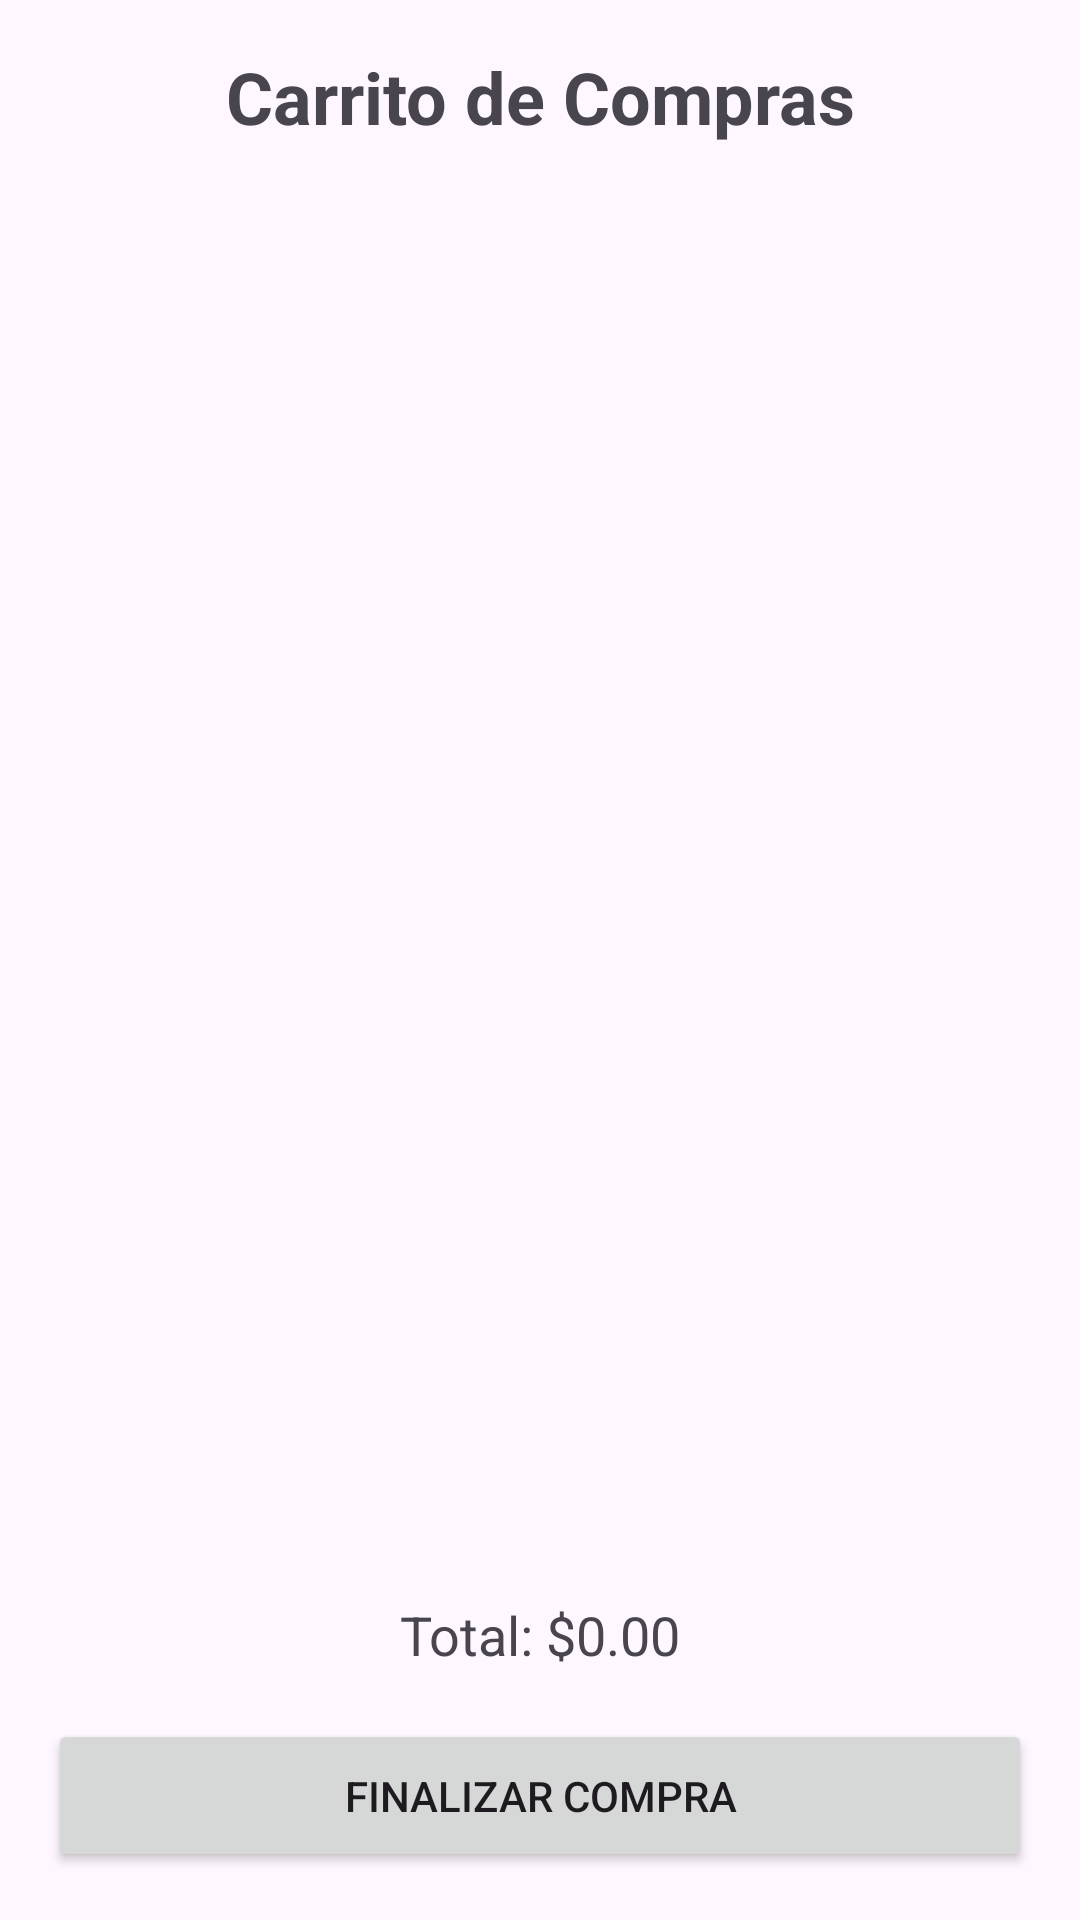

This screen was rendered from an Android layout file. Write that file and the resources it references.
<!-- AndroidManifest.xml: application theme Theme.FarmaciasWp -->
<!-- res/layout/activity_car_store.xml -->
<LinearLayout xmlns:android="http://schemas.android.com/apk/res/android"
    xmlns:app="http://schemas.android.com/apk/res-auto"
    android:orientation="vertical"
    android:layout_width="match_parent"
    android:layout_height="match_parent"
    android:padding="16dp">

    
    <TextView
        android:id="@+id/txtCarritoCompras"
        android:layout_width="match_parent"
        android:layout_height="wrap_content"
        android:text="Carrito de Compras"
        android:textSize="24sp"
        android:textStyle="bold"
        android:gravity="center"
        android:layout_marginBottom="16dp"/>

    
    <androidx.recyclerview.widget.RecyclerView
        android:id="@+id/recyclerCarrito"
        android:layout_width="match_parent"
        android:layout_height="0dp"
        android:layout_marginTop="16dp"
        android:layout_weight="1"
        app:layoutManager="androidx.recyclerview.widget.LinearLayoutManager" />

    
    <TextView
        android:id="@+id/txtTotalCompra"
        android:layout_width="match_parent"
        android:layout_height="wrap_content"
        android:text="Total: $0.00"
        android:textSize="18sp"
        android:padding="16dp"
        android:gravity="center"/>

    
    <Button
        android:id="@+id/btnFinalizarCompra"
        android:layout_width="match_parent"
        android:layout_height="wrap_content"
        android:text="Finalizar Compra"
        android:padding="16dp"
        android:gravity="center"/>

</LinearLayout>
<!-- resources referenced by this layout -->
<resources>
  <style name="Theme.FarmaciasWp" parent="Base.Theme.FarmaciasWp" />
  <style name="Base.Theme.FarmaciasWp" parent="Theme.Material3.DayNight.NoActionBar">
          
          
      </style>
</resources>
